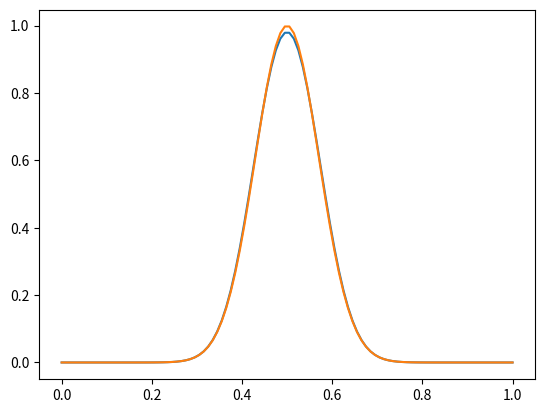

The matplotlib source for this figure:
#%%
import numpy as np
import matplotlib.pyplot as plt

# Define simulation parameter 
x0 = 0                          # Left boundary
xn = 1                          # Right boundary
N  = 101                          # Number of nodes - 1
x = np.linspace(x0,xn,N)        # intervals
dx = x[1] - x[0]                # grid spacing

# Define cell control midpoint and cell width
x_half = (x[1:] + x[:-1])/2             # define x_(1/2) etc
x_control = np.append(x0,x_half)        # add left-most node
x_control = np.append(x_control,xn)     # add right-most node

cellwidth = x_control[1:] - x_control[:-1]      # control cell width                   


domain_1d = (x, dx, N)          # 

# Define physical parameters
g = 9.81                                # Gravity constant

# Define simulation time parameter
cfl = 0.5                              # CFL number
finaltime  = 10*np.pi                        # simulation time in seconds
dt = dt = cfl*dx/(np.sqrt(g))           # time step in seconds
simulation_time = (finaltime,dt)        #


# Define initial conditions
def initial_profile_1d(x):
    '''
    Control cell for Finite Volume is taking into account.
    '''
    h_init = np.exp(-(x_control-0.5)**2/0.01)
    u_init = x_control*0
    return h_init, u_init

initial_profile = initial_profile_1d(x_control)

# Forced solution 
mms = 0


# Define boundary conditions

BT_left = np.zeros((2,1))
BT_right = np.zeros((2,1))

# Define numerical flux function 

def flux(q1,q2):
    flux_1 = q2
    flux_2 = q2**2/q1 + 1/2 * g*q1**2
    flux = np.block([[flux_1], [flux_2]])
    return flux

# Define the right hand side of the differential equations
def RHS(t,q1,q2,dx):
    flux_left = flux(q1[:-1],q2[:-1])
    flux_left = np.block([[BT_left,flux_left]])
    flux_right = flux(q1[1:],q2[1:])
    flux_right = np.block([[flux_right,BT_right]]) 
    RHS = - flux_left + flux_right
    return RHS

def integrate(dx, initial_profile,simulation_time, boundary=False, source=False, stacked =True):
    '''
    Solving 1-dimensional shallow water wave equation using Finite Volume
    and HLL Solver.
    '''
    finaltime, dt  = simulation_time
    g      = 9.81                                   # the gravity constant 
    t = dt                                          # initialise first time step
    h_num, u_num = initial_profile                  # initialise numerical solution

    # change the variables
    q1 = h_num                         # q_bar = [h_bar, u_bar]
    q2 = h_num*u_num                   #
    q  = np.block([[q1],[q2]])
    
    h_stack = []
    u_stack = []

    while t < finaltime:                            # main loop
        # Integrating with Runge-Kutta 
        f1 = RHS(t     , q1           , q2             , dx)
        f2 = RHS(t+dt/2, q1+f1[0]*dt/2, q2 +f1[1]*dt/2, dx)
        f3 = RHS(t+dt/2, q1+f2[0]*dt/2, q2 +f2[1]*dt/2, dx)
        f4 = RHS(t+dt  , q1+f3[0]*dt  , q2 +f3[1]*dt  , dx)
        q += (dt/6)* (f1 + 2*f2 + 2*f3 + f4)
        t += dt

        # revert the variable and stack the solution
        h_num = q[0]
        u_num = np.where(h_num > 1e-6, np.divide(q[0],q[1]), 0*q[0])
        if stacked == True:
            h_stack.append(h_num)
            u_stack.append(u_num)


    if stacked == True:
        return h_stack, u_stack
    else:
        return h_num, u_num


# Running the program with the setup

h_num, u_num = integrate(domain_1d, initial_profile,simulation_time, boundary=False, source=False, stacked = True)
plt.plot(x_control,h_num[-1])
plt.plot(x_control,np.exp(-(x_control-0.5)**2/0.01))
# plt.plot(x_control,h_num[-1] - np.exp(-(x_control-0.5)**2/0.01))
plt.show()

# # ---------------------------------------------#
# # Make an animation 
# from celluloid import Camera
# from IPython.display import HTML
# from tqdm import tqdm as td 

# fig, axs = plt.subplots()
# camera = Camera(fig)
# counter = np.int(finaltime/dt -1)

# for i in td(range(counter)):
#     axs.set_title('Height')
#     axs.plot(x_control,h_num[i],label="numerical",color="orange")
#     if mms != 0:
#         axs.plot(x_control,h_analytic[i],label="analytical",color="blue")
#     if i == 0:
#         axs.legend()
#     # plt.gcf().canvas.draw()
#     for ax in fig.get_axes():
#         ax.label_outer()
#     plt.gcf().canvas.draw()
#     camera.snap()

# animation = camera.animate(blit=True,interval=50)
# play = HTML(animation.to_html5_video())
# print('showing animation')
# # if saveanim != 0:
# #     animation.save('%s' % saveanim)
# plt.show()

# %%
